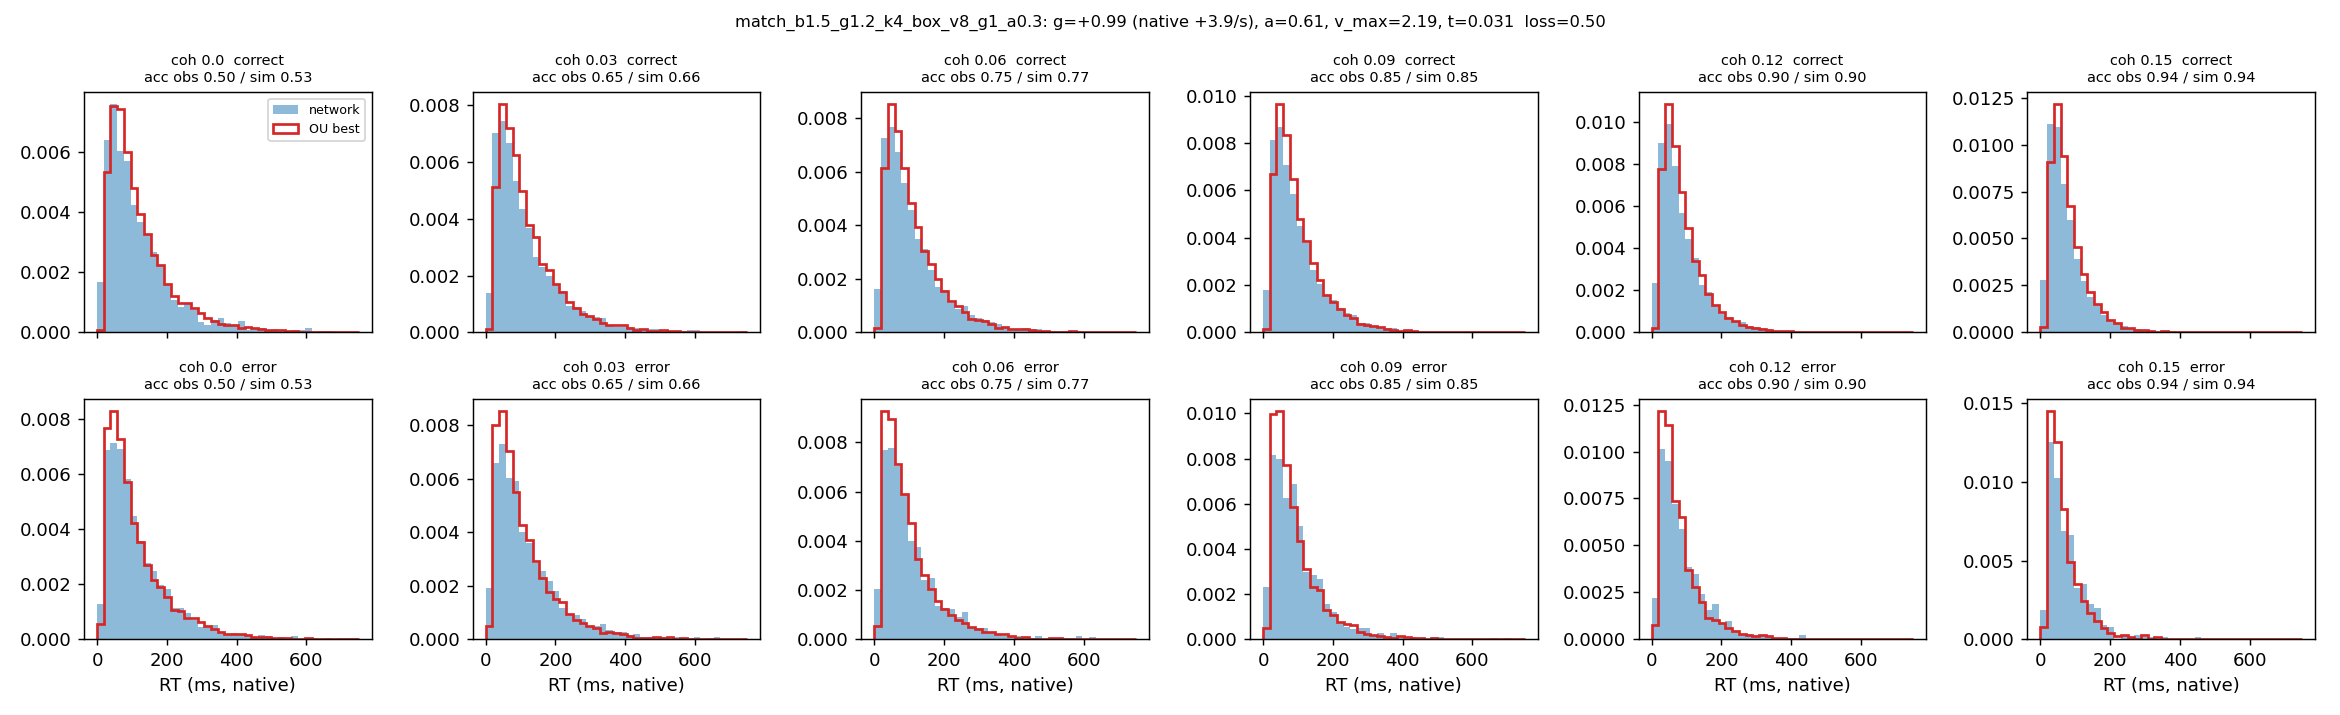

Source data for this figure (header and first rows):
coherence, n, acc_obs, acc_sim, omit_obs, omit_sim, qc10_obs, qc30_obs, qc50_obs, qc70_obs, qc90_obs, qc10_sim, qc30_sim, qc50_sim, qc70_sim, qc90_sim, qe50_obs, qe50_sim
0.0, 3633, 0.5, 0.53, 0.001, 0.0, 30.0, 57.0, 92.0, 139.0, 246.3, 37.99, 64.26, 94.88, 141.8, 245.8, 90.0, 84.09
0.03, 7240, 0.649, 0.662, 0.001, 0.0, 31.0, 57.0, 89.0, 138.0, 246.0, 38.42, 63.67, 93.97, 139, 234.6, 89.0, 83.13
0.06, 7189, 0.754, 0.765, 0.001, 0.0, 30.0, 55.0, 86.0, 132.0, 232.0, 36.06, 59.55, 88.19, 130, 217.1, 82.0, 77.25
0.09, 7395, 0.847, 0.846, 0.0, 0.0, 28.0, 50.0, 78.0, 117.0, 204.0, 35.28, 55.78, 80.0, 116.8, 194.2, 80.5, 70.32
0.12, 7231, 0.904, 0.901, 0.0, 0.0, 27.0, 46.0, 68.0, 103.0, 172.0, 33.31, 51.64, 72.85, 103.5, 168.3, 67.0, 61.59
0.15, 7300, 0.943, 0.938, 0.0, 0.0, 24.0, 41.0, 60.0, 88.0, 149.0, 31.88, 47.78, 66.06, 92.12, 147.8, 63.0, 55.32
